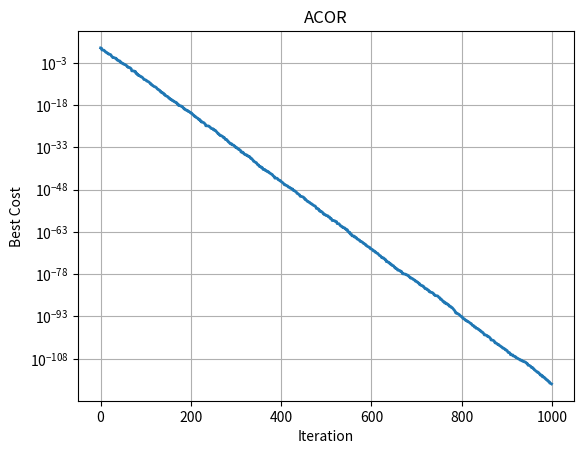

Recreate this plot in Python.
import numpy as np
import matplotlib.pyplot as plt

def sphere(x):
    z = np.sum(np.power(x, 2))
    return z

def roulette_wheel_selection(p):
    r = np.random.rand()
    c = np.cumsum(p)
    j = np.argmax(r <= c)
    return j

class Individual:
    def __init__(self):
        self.position = None
        self.cost = None

# Number of Decision Variables
n_var = 10

# Variables Matrix Size
var_size = (1, n_var)

# Decision Variables Lower and Upper Bounds
var_min = -10
var_max = 10

# ACOR Parameters
max_it = 1000
n_pop = 10
n_sample = 40
q = 0.5
zeta = 1

# Create Population Matrix
pop = [Individual() for _ in range(n_pop)]

# Initialize Population Members
for i in range(n_pop):
    # Create Random Solution
    pop[i].position = np.random.uniform(var_min, var_max, size=var_size)
    
    # Evaluation
    pop[i].cost = sphere(pop[i].position)

# Sort Population
pop.sort(key=lambda x: x.cost)

# Update Best Solution Ever Found
best_sol = pop[0]

# Array to Hold Best Cost Values
best_cost = np.zeros(max_it)

# Solution Weights
w = 1 / (np.sqrt(2 * np.pi) * q * n_pop) * np.exp(-0.5 * (((np.arange(n_pop) - 1) / (q * n_pop)) ** 2))

# Selection Probabilities
p = w / np.sum(w)

for it in range(max_it):
    # Means
    s = np.zeros((n_pop, n_var))
    for l in range(n_pop):
        s[l, :] = pop[l].position

    # Standard Deviations
    sigma = np.zeros((n_pop, n_var))
    for l in range(n_pop):
        D = 0
        for r in range(n_pop):
            D = D + np.abs(s[l, :] - s[r, :])
        sigma[l, :] = zeta * D / (n_pop - 1)

    # Create New Population Array
    newpop = [Individual() for _ in range(n_sample)]

    for t in range(n_sample):
        # Initialize Position Matrix
        newpop[t].position = np.zeros(var_size)

        # Solution Construction
        for i in range(n_var):
            # Select Gaussian Kernel
            l = roulette_wheel_selection(p)
            
            # Generate Gaussian Random Variable
            newpop[t].position[0, i] = s[l, i] + sigma[l, i] * np.random.randn()

        # Apply Variable Bounds
        newpop[t].position = np.maximum(newpop[t].position, var_min)
        newpop[t].position = np.minimum(newpop[t].position, var_max)

        # Evaluation
        newpop[t].cost = sphere(newpop[t].position)

    # Merge Main Population (Archive) and New Population (Samples)
    pop = pop + newpop

    # Sort Population
    pop.sort(key=lambda x: x.cost)

    # Delete Extra Members
    pop = pop[:n_pop]

    # Update Best Solution Ever Found
    best_sol = pop[0]

    # Store Best Cost
    best_cost[it] = best_sol.cost

    # Show Iteration Information
    print(f'Iteration {it+1}: Best Cost = {best_cost[it]}')

# Results
plt.figure()
plt.semilogy(best_cost, linewidth=2)
plt.title('ACOR')
plt.xlabel('Iteration')
plt.ylabel('Best Cost')
plt.grid(True)
plt.show()
